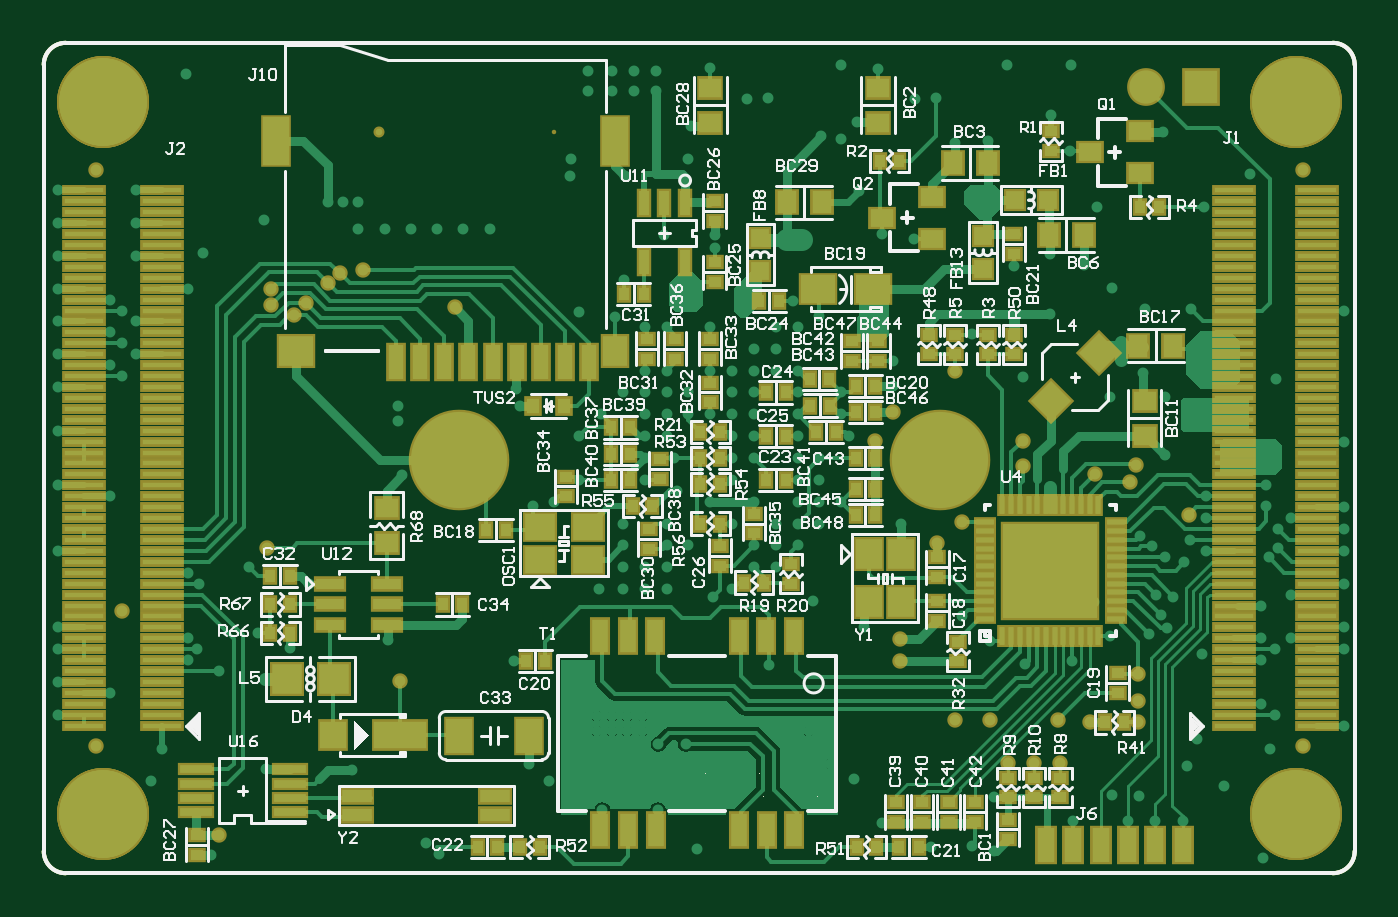
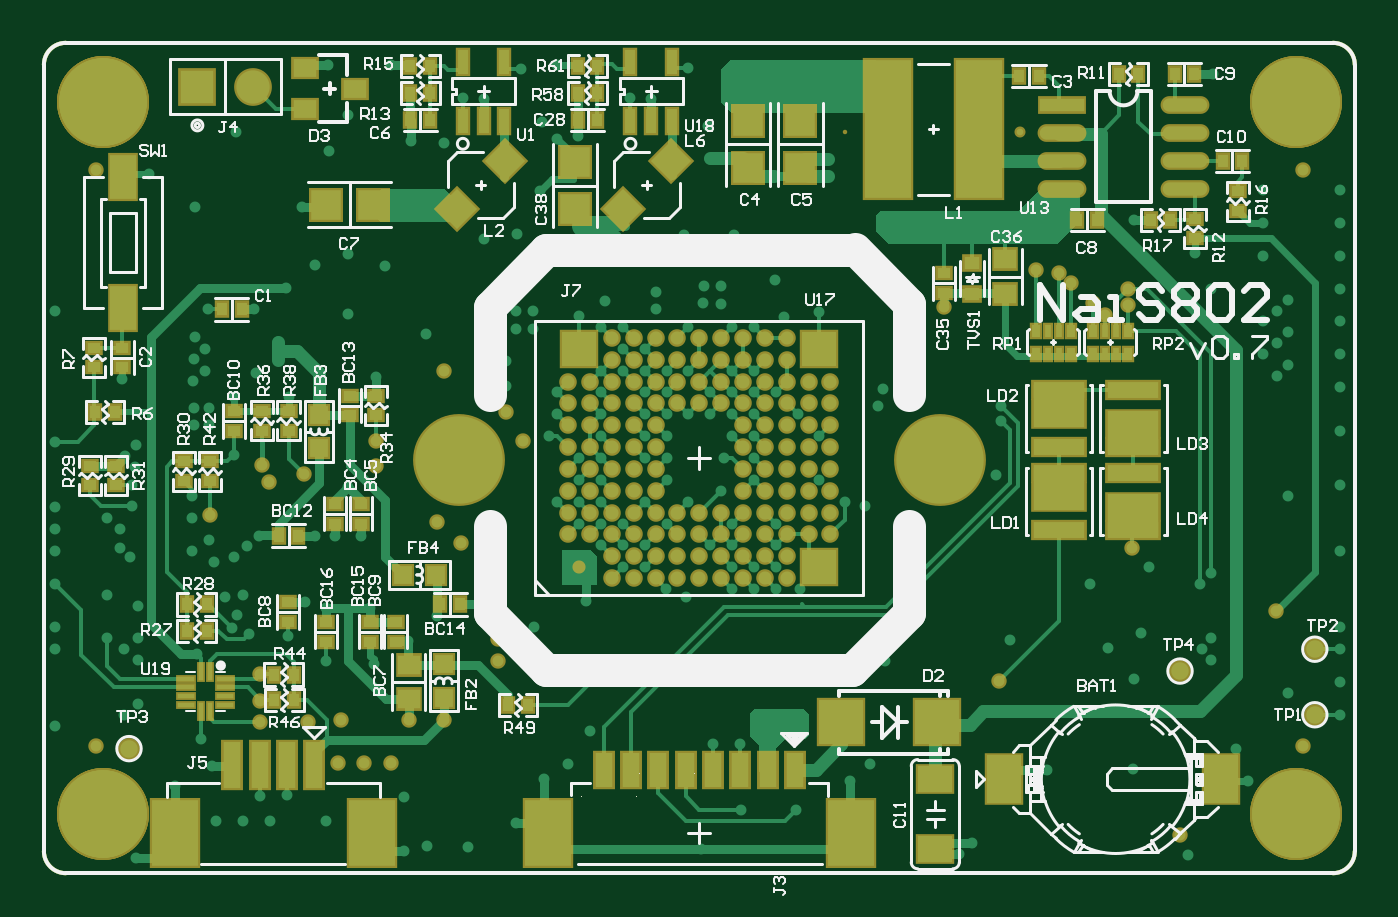
Circuit board: 9 layer files. Board 60.0 x 38.0 mm.
- bottom_copper: NaiS802HD_0.7.GBL (32526 bytes)
- bottom_silk: NaiS802HD_0.7.GBO (61345 bytes)
- paste: NaiS802HD_0.7.GBP (12635 bytes)
- bottom_mask: NaiS802HD_0.7.GBS (13917 bytes)
- outline: NaiS802HD_0.7.GKO (6478 bytes)
- top_copper: NaiS802HD_0.7.GTL (46974 bytes)
- top_silk: NaiS802HD_0.7.GTO (66471 bytes)
- paste: NaiS802HD_0.7.GTP (11397 bytes)
- top_mask: NaiS802HD_0.7.GTS (15987 bytes)

=== bottom_copper: NaiS802HD_0.7.GBL (32526 bytes, source omitted) ===
=== bottom_silk: NaiS802HD_0.7.GBO (61345 bytes, source omitted) ===
=== paste: NaiS802HD_0.7.GBP (12635 bytes, source omitted) ===
=== bottom_mask: NaiS802HD_0.7.GBS (13917 bytes, source omitted) ===
=== outline: NaiS802HD_0.7.GKO (6478 bytes, source withheld) ===
=== top_copper: NaiS802HD_0.7.GTL (46974 bytes, source omitted) ===
=== top_silk: NaiS802HD_0.7.GTO (66471 bytes, source omitted) ===
=== paste: NaiS802HD_0.7.GTP (11397 bytes, source omitted) ===
=== top_mask: NaiS802HD_0.7.GTS (15987 bytes, source omitted) ===
